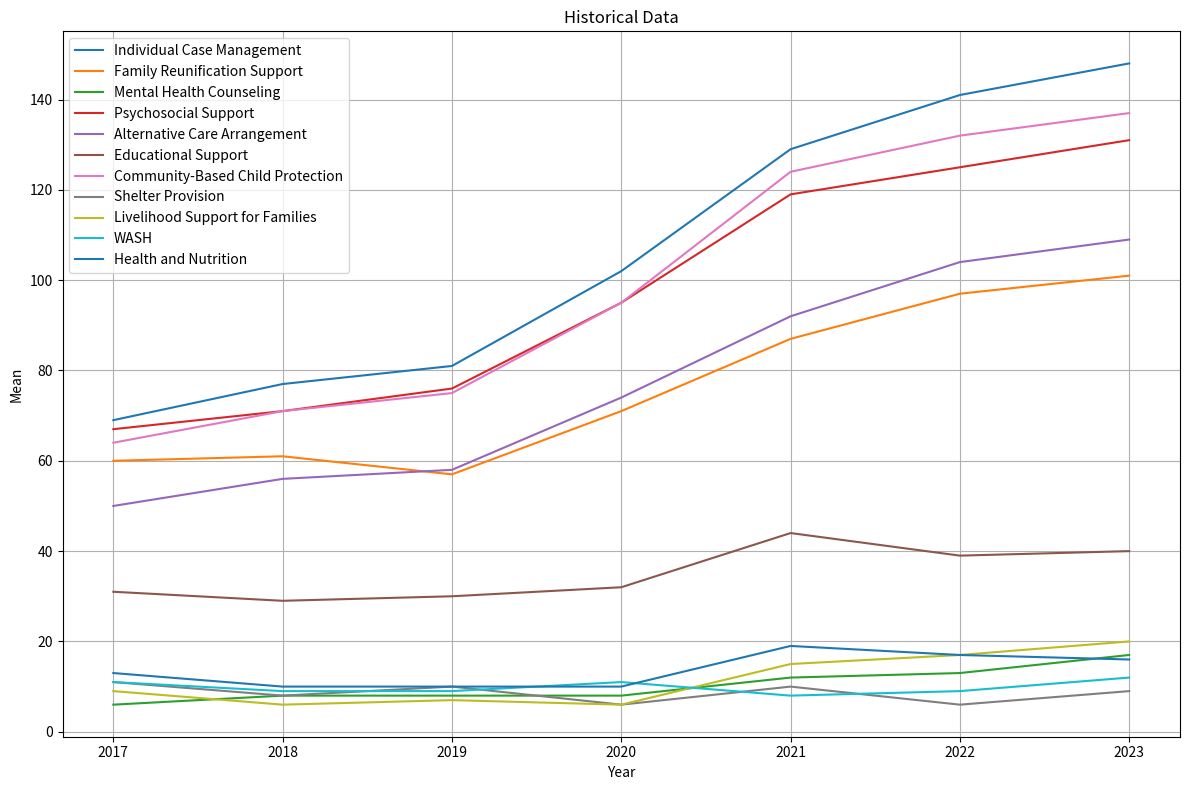

Generate this figure with matplotlib:
import matplotlib.pyplot as plt

# Historical data
variables = ['Individual Case Management', 'Family Reunification Support', 'Mental Health Counseling',
             'Psychosocial Support', 'Alternative Care Arrangement', 'Educational Support',
             'Community-Based Child Protection', 'Shelter Provision', 'Livelihood Support for Families',
             'WASH', 'Health and Nutrition']
historical_data = {
    'Individual Case Management': [69, 77, 81, 102, 129, 141, 148],
    'Family Reunification Support': [60, 61, 57, 71, 87, 97, 101],
    'Mental Health Counseling': [6, 8, 8, 8, 12, 13, 17],
    'Psychosocial Support': [67, 71, 76, 95, 119, 125, 131],
    'Alternative Care Arrangement': [50, 56, 58, 74, 92, 104, 109],
    'Educational Support': [31, 29, 30, 32, 44, 39, 40],
    'Community-Based Child Protection': [64, 71, 75, 95, 124, 132, 137],
    'Shelter Provision': [11, 8, 10, 6, 10, 6, 9],
    'Livelihood Support for Families': [9, 6, 7, 6, 15, 17, 20],
    'WASH': [11, 9, 9, 11, 8, 9, 12],
    'Health and Nutrition': [13, 10, 10, 10, 19, 17, 16]
}

# Plot historical data
plt.figure(figsize=(12, 8))
for var in variables:
    plt.plot(historical_data[var], label=var)

# Labels and title
plt.xlabel('Year')
plt.ylabel('Mean')
plt.title('Historical Data')
plt.xticks(range(len(historical_data['Individual Case Management'])), range(2017, 2024))
plt.legend()
plt.grid(True)
plt.tight_layout()
plt.show()
